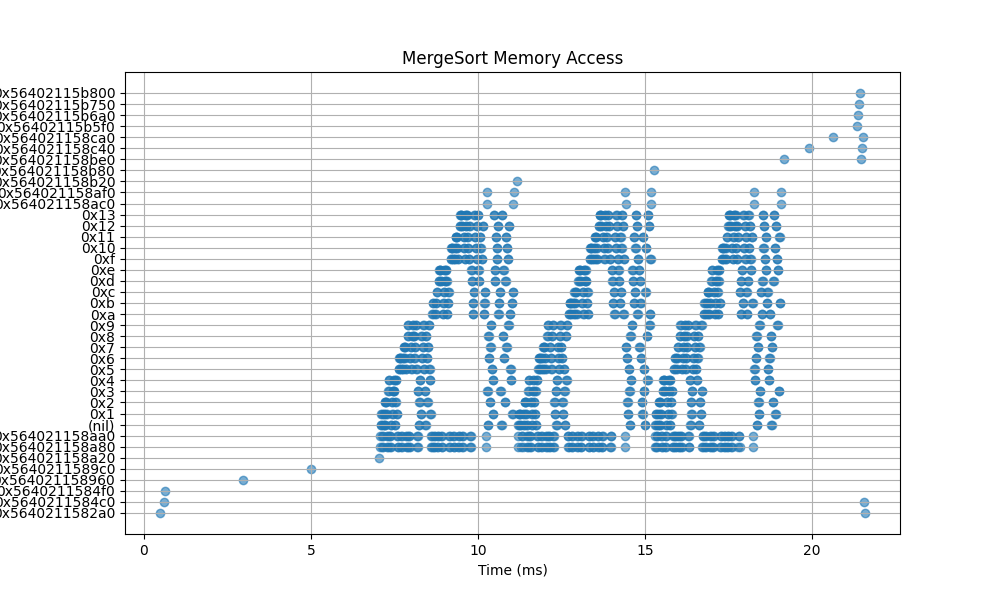

The table this chart was drawn from, first rows:
491, 0x5640211582a0
608, 0x5640211584c0
636, 0x5640211584f0
2956, 0x564021158960
5007, 0x5640211589c0
7046, 0x564021158a20
7068, 0x564021158a80
7077, 0x564021158aa0
7086, (nil)
7096, (nil)
7106, 0x1
7115, 0x1
7125, 0x564021158a80
7136, 0x564021158aa0
7146, 0x564021158aa0
7156, 0x564021158a80
7165, (nil)
7175, (nil)
7186, 0x1
7196, 0x1
7206, 0x2
7215, 0x2
7225, (nil)
7234, (nil)
7243, 0x2
7252, 0x2
7262, 0x1
7272, 0x1
7282, 0x564021158aa0
7292, 0x564021158a80
7302, 0x564021158a80
7313, 0x564021158aa0
7322, 0x3
7331, 0x3
7341, 0x4
7351, 0x4
7360, 0x564021158a80
7369, 0x564021158aa0
7379, 0x564021158aa0
7389, 0x564021158a80
7398, (nil)
7409, (nil)
7418, 0x2
7427, 0x2
7437, 0x1
7447, 0x1
7456, 0x3
7465, 0x3
7475, 0x4
7484, 0x4
7494, 0x3
7504, 0x3
7514, (nil)
7523, (nil)
7533, 0x2
7542, 0x2
7551, 0x4
7561, 0x4
7571, 0x1
7581, 0x1
7591, 0x564021158aa0
... 1,171 more rows
